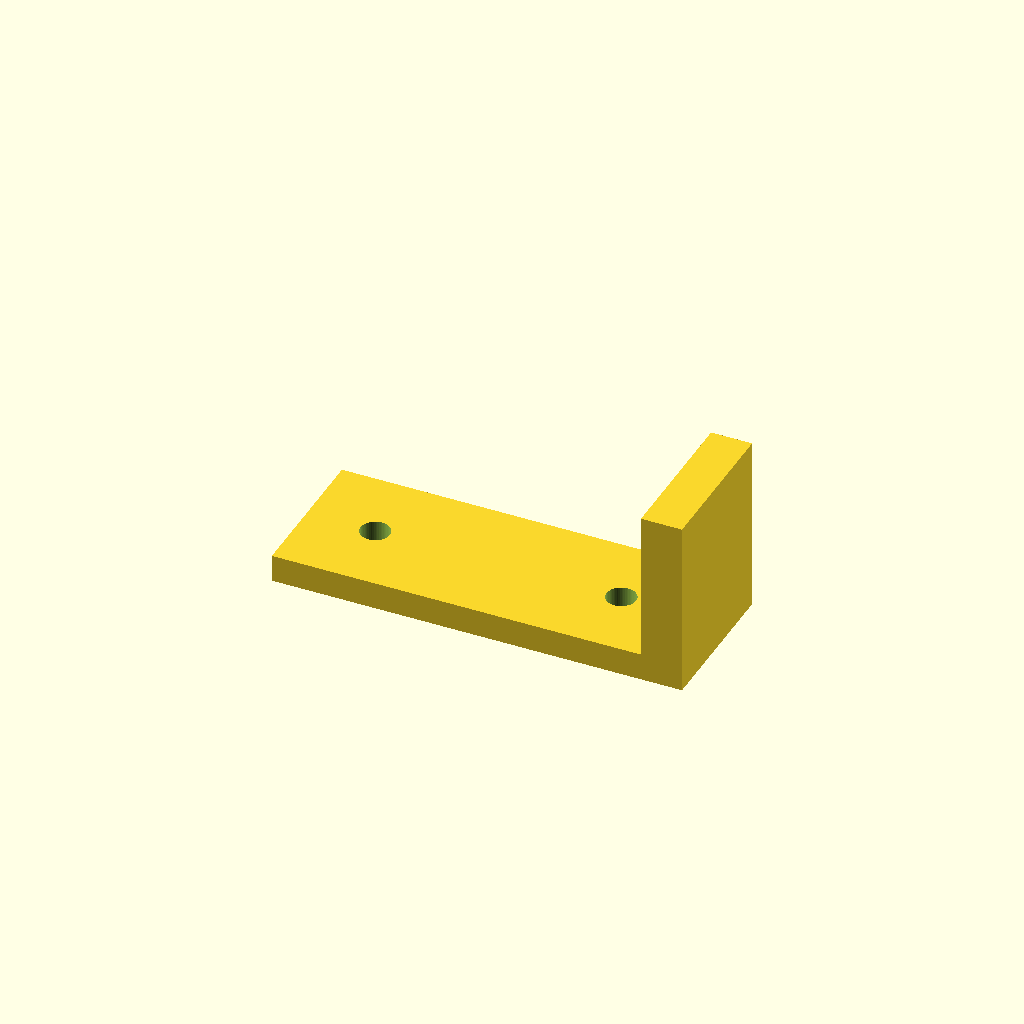
Cell 1: the model at its default parameters.
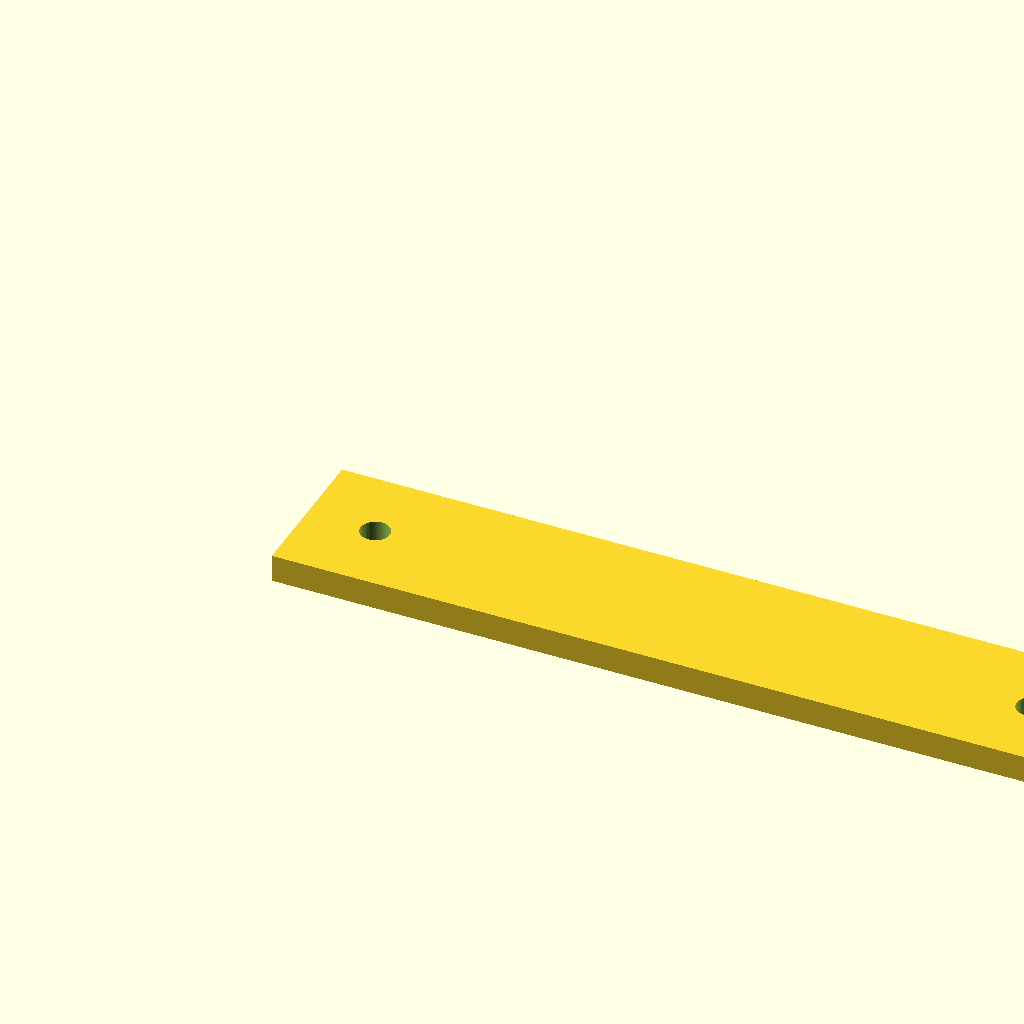
Cell 2: length = 120 (everything else at default).
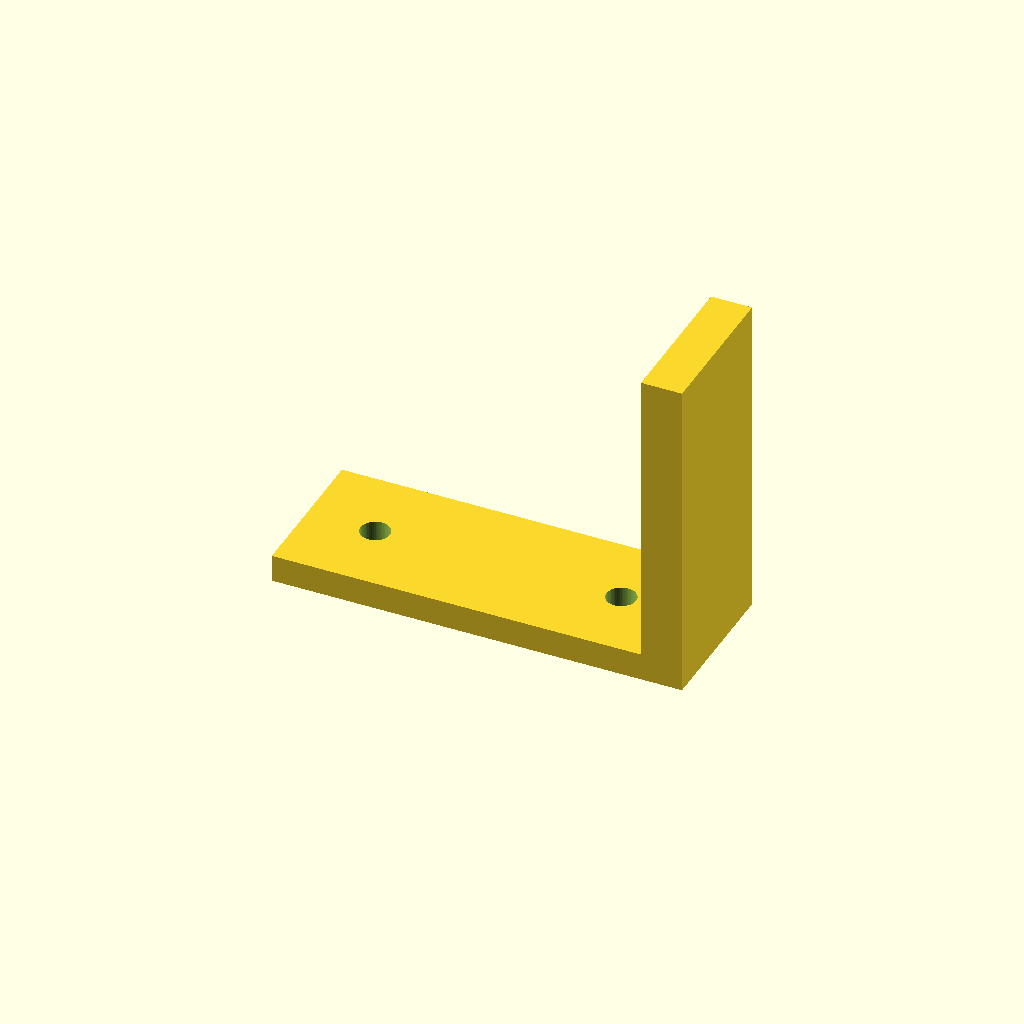
Cell 3 — height set to 44, the other parameters unchanged.
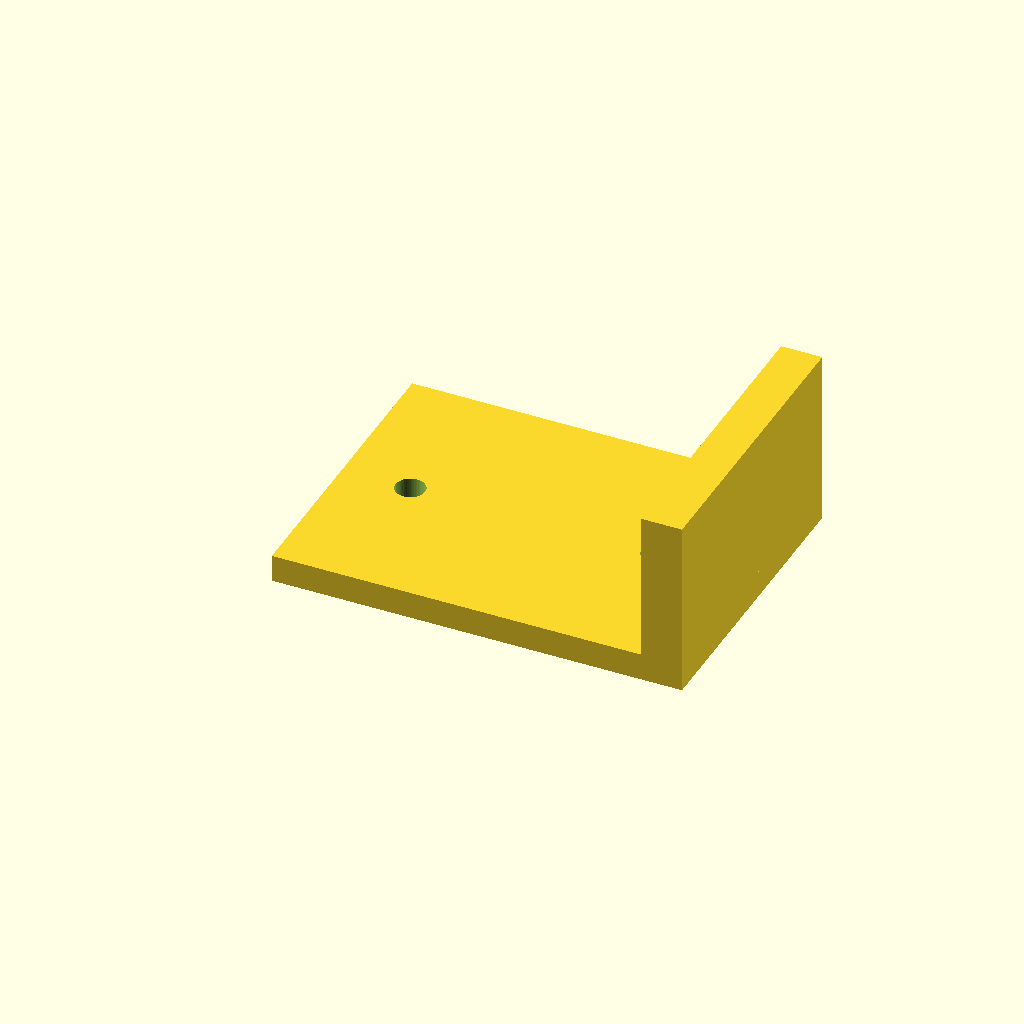
Cell 4 — width set to 44, the other parameters unchanged.
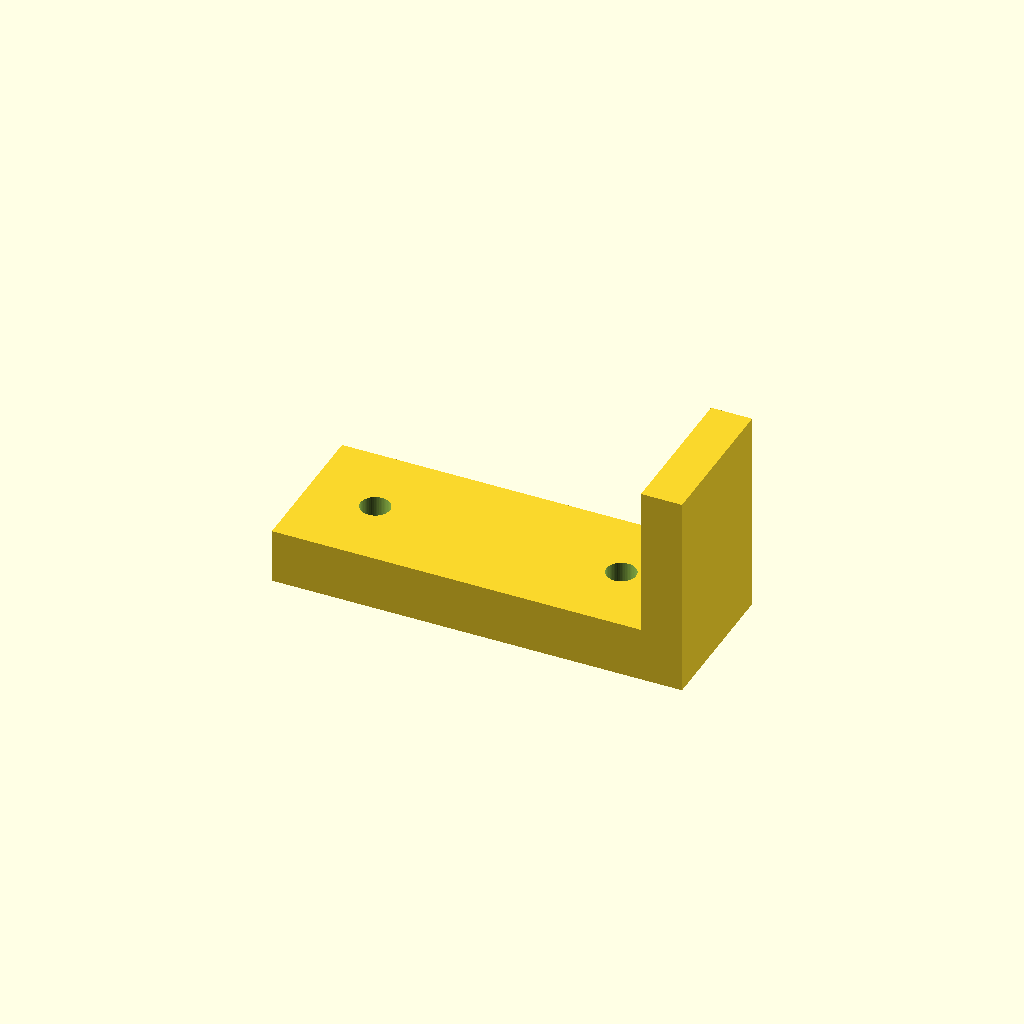
Cell 5 — thickness set to 8, the other parameters unchanged.
All cells are drawn from one camera (rotation 55°, 0°, 25°, orthographic, colour scheme Cornfield), so only the parameter changes between them.
OpenSCAD source file optional_data/data/parts/part_1043.scad:
// Latch catch plate.
$fn = 60;
eps = 0.02;
length = 60;
height = 22;
width = 22;
thickness = 4;
difference() {
    union() { cube([length,width,thickness]); translate([length-6,0,thickness]) cube([6,width,height]); }
    for(x=[10,length-14]) translate([x,width/2,-eps]) cylinder(d=4.3,h=thickness+2*eps);
}
Customizer parameters (derived from the source; name, type, default, range or options):
eps: number, default 0.02
length: number, default 60
height: number, default 22
width: number, default 22
thickness: number, default 4
